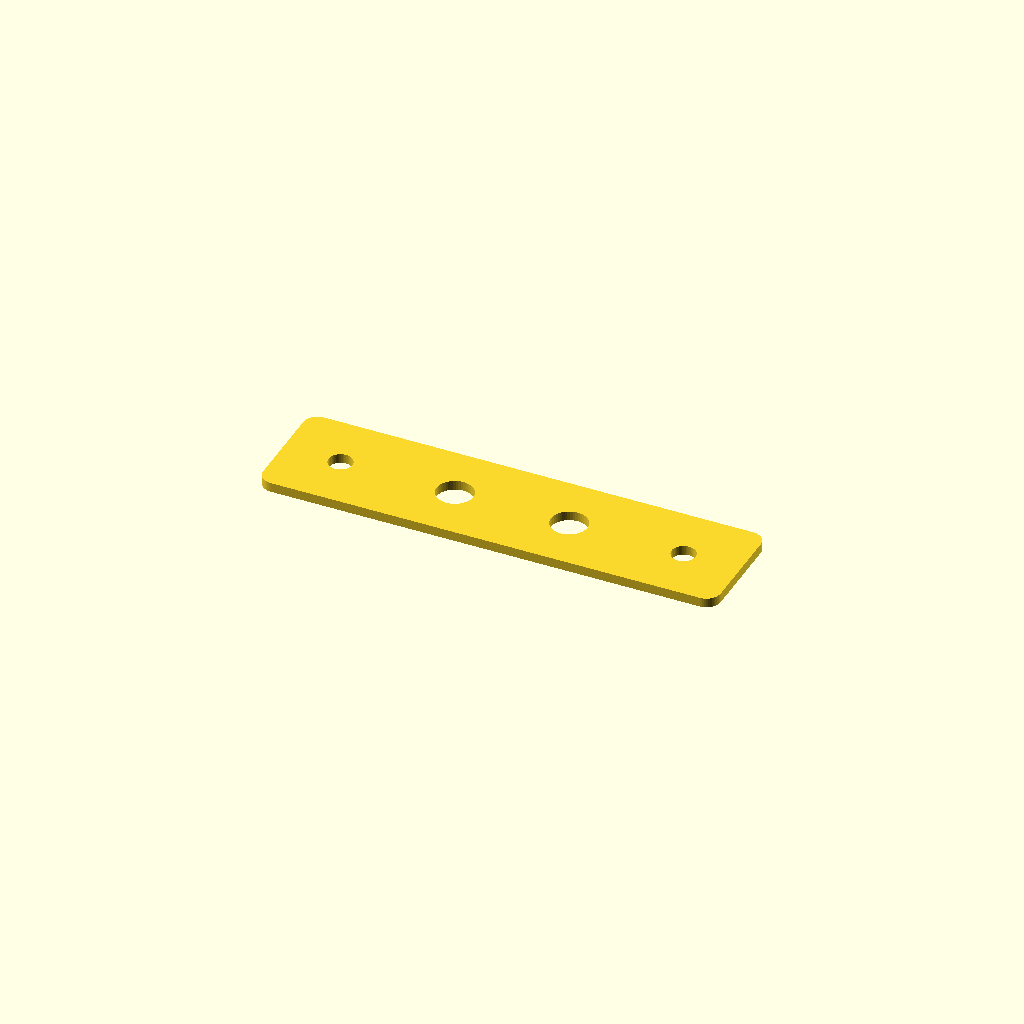
Cell 1: rendered with the file's own defaults.
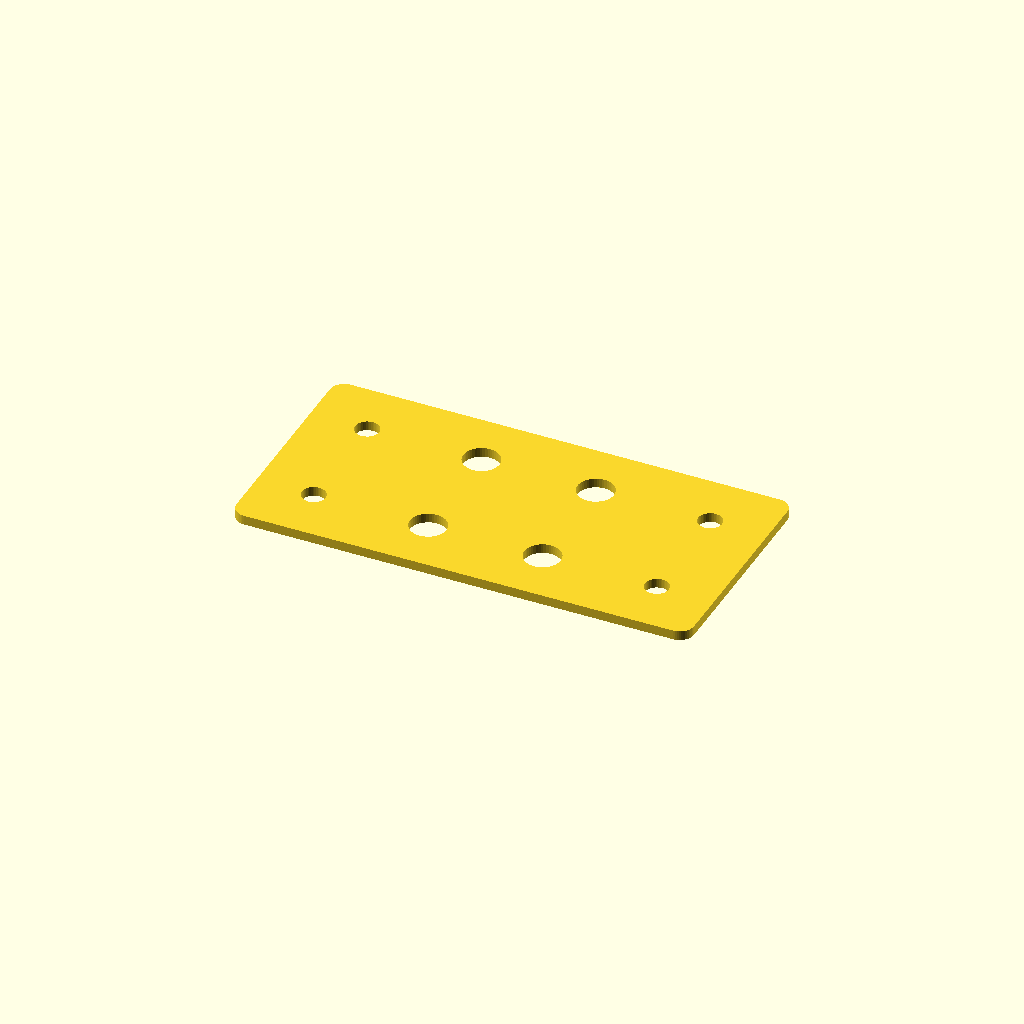
Cell 2: the "p2123" preset from the model's presets file.
One fixed orthographic camera (rotation 55°, 0°, 25°; colour scheme Cornfield) for every cell.
The OpenSCAD source (2023/panel/GX12SolderingHolder0.scad):
// GX12SolderingHolder0.1
// 
// Panel for holding GX12 ports (electrically 'male')
// at a convenient angle for soldering the pins.

size_chunks = [4,1];
thickness = "1/8inch";
$fn = 48;

use <../lib/TOGMod1.scad>
use <../lib/TOGMod1Constructors.scad>
use <../lib/TOGUnits1.scad>

chunk = togunits1_decode("1chunk");

size_ca      = [for(d=size_chunks) [d,"chunk"]];

thickness_mm = togunits1_to_mm(thickness);
size_mm      = togunits1_vec_to_mms(size_ca);

mounting_hole_2d = togmod1_make_circle(d=togunits1_decode("5/16inch"));
gx12_hole_2d     = togmod1_make_circle(d=12.1);

togmod1_domodule(togmod1_linear_extrude_z([0, thickness_mm], ["difference",
	togmod1_make_rounded_rect(size_mm, r=togunits1_to_mm("3/16inch")),
	
	for( ym=[-size_chunks[1]/2 + 0.5 : 1 : size_chunks[1]/2 - 0.5] ) each [
		for( xm=[-size_chunks[0]/2 + 0.5, size_chunks[0]/2 - 0.5] ) ["translate", [xm*chunk,ym*chunk], mounting_hole_2d],
		for( xm=[-size_chunks[0]/2 + 1.5 : 1 : size_chunks[0]/2 - 1.5] ) ["translate", [xm*chunk,ym*chunk], gx12_hole_2d],
	],
]));
Customizer parameters (derived from the source; name, type, default, range or options):
size_chunks: vector, default [4, 1]
thickness: string, default "1/8inch"
